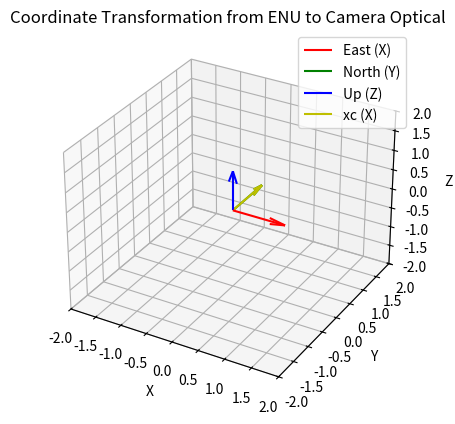

Write the Python code that produced this figure.
import numpy as np
import matplotlib.pyplot as plt
from mpl_toolkits.mplot3d import Axes3D

def enu_to_camera_optical(point_enu):
    # ENU to Camera Optical rotation matrix (3D)
    rotation_matrix = np.array([
        [-1, 0,  0],
        [ 0, 0, -1],
        [ 0, 1,  0]
    ])
    
    # Transform the point
    point_camera = rotation_matrix @ np.array(point_enu)
    return point_camera

def plot_transformed_point():
    fig = plt.figure()
    ax = fig.add_subplot(111, projection='3d')

    # Define the axes for the ENU frame
    ax.quiver(0, 0, 0, 1, 0, 0, color='r', label='East (X)')
    ax.quiver(0, 0, 0, 0, 1, 0, color='g', label='North (Y)')
    ax.quiver(0, 0, 0, 0, 0, 1, color='b', label='Up (Z)')

    # Mark a point in ENU and transformed point in Camera Optical
    point_enu = [0, 1, 0]
    xc = enu_to_camera_optical(point_enu)
    ax.quiver(0, 0, xc[0], xc[1], xc[2], 0, color='y', label='xc (X)')

    # Plot both points
    # ax.scatter(point_enu[0], point_enu[1], point_enu[2], color='purple', label=f"Point ENU: {point_enu}")
    # ax.scatter(point_camera[0], point_camera[1], point_camera[2], color='orange', label=f"Point Camera Optical: {point_camera}")

    # Set plot limits
    ax.set_xlim([-2, 2])
    ax.set_ylim([-2, 2])
    ax.set_zlim([-2, 2])

    ax.set_xlabel('X')
    ax.set_ylabel('Y')
    ax.set_zlabel('Z')

    ax.legend()
    ax.grid(True)

    # Show the plot
    plt.title('Coordinate Transformation from ENU to Camera Optical')
    plt.show()

plot_transformed_point()
